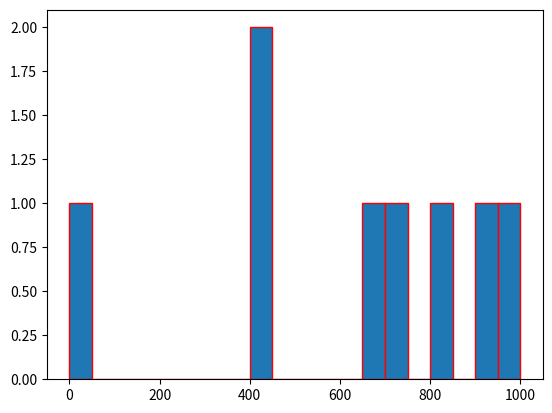

The script that saved this image:
import matplotlib.pyplot as plt
import numpy as np

class Hist:
    x_axis = []
    def __init__(self, inputs) :
        self.inputs = inputs
    
    def create_hist(self):
        step = 0
        print(inputs)
        max = np.max(inputs)
        print('max is :%d'%(max))
        if(max>=1000):
            step = 100
            print('step is: %d'%(step))
        if(max<1000 and max >= 100):
            step = 50
            print('step is: %d'%(step))
        if(max<100 and max >= 0):
            step = 10
            print('step is: %d'%(step))
        
        for i in range(0, int(max*1.1/step)):
            Hist.x_axis.append(i*step)
        print(Hist.x_axis)
        plt.hist(inputs, bins=Hist.x_axis, edgecolor='r')
        plt.show()

inputs = [709,419,405,684,847,901,970,30]
Hist.create_hist(inputs)   